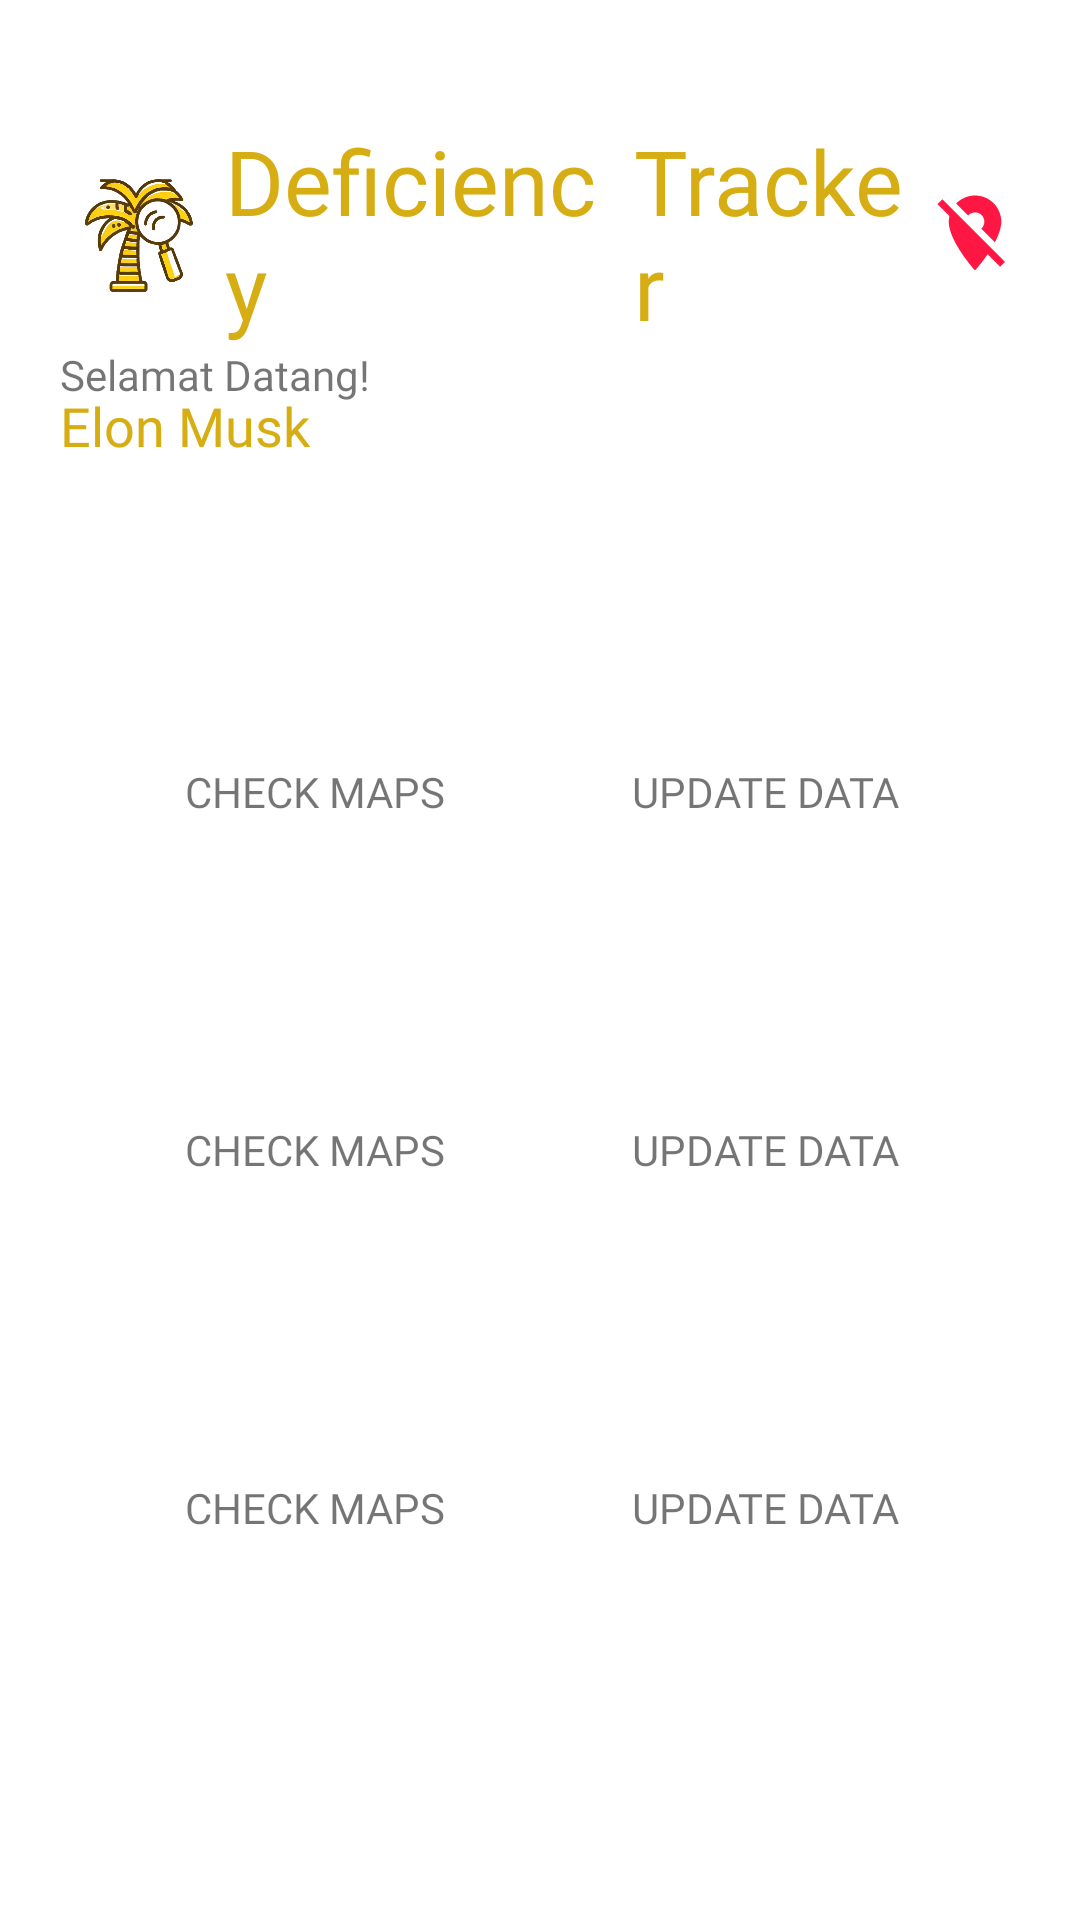

Android layout source for this screen:
<!-- AndroidManifest.xml: activity theme material_whitebar -->
<!-- res/layout/activity_main.xml -->
<?xml version="1.0" encoding="utf-8"?>
<androidx.constraintlayout.widget.ConstraintLayout xmlns:android="http://schemas.android.com/apk/res/android"
    xmlns:app="http://schemas.android.com/apk/res-auto"
    xmlns:tools="http://schemas.android.com/tools"
    android:layout_width="match_parent"
    android:layout_height="match_parent"
    tools:context=".MainActivity"
    android:padding="20dp">

    <include
        android:id="@+id/profile_main"
        layout="@layout/header"
        android:layout_width="match_parent"
        android:layout_height="wrap_content"
        tools:layout_editor_absoluteX="20dp"
        tools:layout_editor_absoluteY="16dp" />

    <ScrollView
        android:layout_marginTop="10dp"
        android:layout_width="0dp"
        android:layout_height="0dp"
        app:layout_constraintBottom_toBottomOf="parent"
        app:layout_constraintEnd_toEndOf="parent"
        app:layout_constraintStart_toStartOf="parent"
        app:layout_constraintTop_toBottomOf="@+id/profile_main"
        android:orientation="vertical">

        <LinearLayout
            android:layout_width="match_parent"
            android:layout_height="wrap_content"
            android:orientation="vertical">
            <include
                android:id="@+id/mapsAndPkKuning"
                android:layout_width="match_parent"
                android:layout_height="wrap_content"
                layout="@layout/icon_grid"/>
            <include
                android:id="@+id/treeAndBlok"
                android:layout_width="match_parent"
                android:layout_height="wrap_content"
                layout="@layout/icon_grid"/>
            <include
                android:id="@+id/dashboardAndIdk"
                android:layout_width="match_parent"
                android:layout_height="wrap_content"
                layout="@layout/icon_grid"/>
        </LinearLayout>

    </ScrollView>

    <include
        android:id="@+id/loadingMain"
        layout="@layout/loading_file_layout"
        android:layout_width="match_parent"
        android:visibility="gone"
        android:layout_height="wrap_content" />

</androidx.constraintlayout.widget.ConstraintLayout>
<!-- res/layout/header.xml (included above) -->
<?xml version="1.0" encoding="utf-8"?>
<androidx.constraintlayout.widget.ConstraintLayout
    android:id="@+id/constraintLayout"
    android:layout_width="match_parent"
    android:layout_height="wrap_content"
    app:layout_constraintEnd_toEndOf="parent"
    app:layout_constraintStart_toStartOf="parent"
    app:layout_constraintTop_toTopOf="parent"
    xmlns:android="http://schemas.android.com/apk/res/android"
    xmlns:app="http://schemas.android.com/apk/res-auto"
    xmlns:tools="http://schemas.android.com/tools">

    <TextView
        android:id="@+id/textView11"
        android:layout_width="wrap_content"
        android:layout_height="wrap_content"
        android:fontFamily="@font/segoeuib"
        android:text="@string/selamat_datang"
        android:textSize="14sp"
        app:layout_constraintStart_toStartOf="parent"
        app:layout_constraintTop_toBottomOf="@+id/linearLayout2"/>

    <TextView
        android:id="@+id/tvUser"
        android:layout_width="wrap_content"
        android:layout_height="wrap_content"
        android:layout_marginTop="-5dp"
        android:fontFamily="@font/seguisb"
        android:text="@string/userDummy"
        android:textColor="@color/yellowMain"
        android:textSize="18sp"
        app:layout_constraintStart_toStartOf="parent"
        app:layout_constraintTop_toBottomOf="@+id/textView11" />

    <LinearLayout
        android:id="@+id/linearLayout2"
        android:layout_width="wrap_content"
        android:layout_height="wrap_content"
        android:layout_marginTop="20dp"
        android:gravity="center"
        android:orientation="horizontal"
        app:layout_constraintStart_toStartOf="parent"
        app:layout_constraintTop_toTopOf="parent">

        <ImageView
            android:id="@+id/imageView"
            android:layout_width="55dp"
            android:layout_height="55dp"
            app:srcCompat="@drawable/main_icon"
            tools:ignore="ContentDescription" />

        <TextView
            android:id="@+id/textView6"
            android:layout_width="wrap_content"
            android:layout_height="wrap_content"
            android:layout_weight="1"
            android:fontFamily="@font/segoeuil"
            android:text="Deficiency"
            android:textColor="@color/yellowMain"
            android:textSize="30sp" />

        <TextView
            android:id="@+id/textView7"
            android:layout_width="wrap_content"
            android:layout_height="wrap_content"
            android:layout_weight="1"
            android:fontFamily="@font/seguisbi"
            android:text="Tracker"
            android:textColor="@color/yellowMain"
            android:textSize="30sp" />

        <ImageView
            android:layout_width="30dp"
            android:layout_height="30dp"
            android:src="@drawable/ic_location_off_black_32dp"
            android:id="@+id/icLocation"
            app:tint="@color/colorRed_A400" />

        <ImageView
            android:visibility="gone"
            android:layout_width="30dp"
            android:layout_height="30dp"
            android:src="@drawable/ic_baseline_sync_24"
            android:id="@+id/icUpdate"
            app:tint="@color/colorMainSSMSPurple" />

    </LinearLayout>

    <ImageView
        android:id="@+id/tvKeluar"
        android:layout_marginTop="30dp"
        android:layout_width="40dp"
        android:layout_height="40dp"
        app:layout_constraintEnd_toEndOf="parent"
        app:layout_constraintTop_toTopOf="parent"
        app:srcCompat="@drawable/ic_baseline_login_24"
        app:tint="@color/colorRed_A400" />

    <LinearLayout
        android:layout_width="wrap_content"
        android:layout_height="wrap_content"
        tools:ignore="MissingConstraints"
        app:layout_constraintBottom_toBottomOf="parent"
        app:layout_constraintStart_toEndOf="@+id/tvUser"
        app:layout_constraintEnd_toEndOf="parent">

        <LinearLayout
            android:layout_width="match_parent"
            android:layout_height="wrap_content"
            android:orientation="vertical">
            <TextView
                android:id="@+id/tv_ver_header"
                android:layout_width="wrap_content"
                android:layout_height="wrap_content"
                android:text=""
                android:textSize="12sp"
                android:layout_marginRight="20dp"
                android:layout_marginLeft="20dp"/>

            <TextView
                android:id="@+id/tv_tanggal"
                android:layout_width="wrap_content"
                android:layout_height="wrap_content"
                android:text=""
                android:textSize="12sp"
                android:layout_marginRight="20dp"
                android:layout_marginLeft="20dp"/>
        </LinearLayout>

    </LinearLayout>

</androidx.constraintlayout.widget.ConstraintLayout>
<!-- res/layout/icon_grid.xml (included above) -->
<?xml version="1.0" encoding="utf-8"?>
<LinearLayout
    xmlns:android="http://schemas.android.com/apk/res/android"
    xmlns:app="http://schemas.android.com/apk/res-auto"
    android:layout_width="match_parent"
    android:layout_height="match_parent"
    android:orientation="horizontal"
    android:weightSum="2"
    android:backgroundTint="@color/white"
    android:background="@color/white"
    android:paddingHorizontal="10dp">

    <androidx.cardview.widget.CardView
        android:id="@+id/cv_grid1"
        android:layout_width="match_parent"
        android:layout_height="wrap_content"
        android:layout_weight="1"
        android:layout_margin="10dp"
        android:outlineSpotShadowColor="@color/white"
        android:outlineAmbientShadowColor="@color/white">

        <LinearLayout
            android:layout_width="match_parent"
            android:layout_height="wrap_content"
            android:orientation="vertical"
            android:gravity="center"
            android:id="@+id/leftIconTap">
            <ImageView
                android:layout_margin="10dp"
                android:layout_width="70dp"
                android:layout_height="70dp"
                android:padding="7dp"
                android:src="@drawable/ic_baseline_sync_24"
                android:background="@drawable/circle"
                android:backgroundTint="@color/yellowMain"
                android:outlineSpotShadowColor="@color/black"
                android:outlineAmbientShadowColor="@color/black"
                android:elevation="5dp"
                android:id="@+id/leftIconSrc"
                app:tint="@color/white" />
            <TextView
                android:paddingHorizontal="10dp"
                android:layout_marginTop="-10dp"
                android:gravity="center"
                android:fontFamily="@font/segoeuib"
                android:layout_width="match_parent"
                android:layout_height="wrap_content"
                android:text="CHECK MAPS"
                android:id="@+id/leftIconDescription"/>
        </LinearLayout>

    </androidx.cardview.widget.CardView>

    <androidx.cardview.widget.CardView
        android:id="@+id/cv_grid2"
        android:layout_width="match_parent"
        android:layout_height="wrap_content"
        android:layout_weight="1"
        android:layout_margin="10dp"
        android:outlineSpotShadowColor="@color/white"
        android:outlineAmbientShadowColor="@color/white">
        <LinearLayout
            android:layout_width="match_parent"
            android:layout_height="wrap_content"
            android:orientation="vertical"
            android:gravity="center"
            android:id="@+id/rightIconTap">
            <ImageView
                android:layout_margin="10dp"
                android:layout_width="70dp"
                android:layout_height="70dp"
                android:padding="7dp"
                android:src="@drawable/ic_baseline_sync_24"
                android:background="@drawable/circle"
                android:backgroundTint="@color/yellowMain"
                android:outlineSpotShadowColor="@color/black"
                android:outlineAmbientShadowColor="@color/black"
                android:elevation="5dp"
                android:id="@+id/rightIconSrc"
                app:tint="@color/white" />
            <TextView
                android:layout_marginTop="-10dp"
                android:gravity="center"
                android:fontFamily="@font/segoeuib"
                android:layout_width="match_parent"
                android:layout_height="wrap_content"
                android:text="UPDATE DATA"
                android:paddingHorizontal="10dp"
                android:id="@+id/rightIconDescription"/>
        </LinearLayout>

    </androidx.cardview.widget.CardView>

</LinearLayout>
<!-- res/layout/loading_file_layout.xml (included above) -->
<?xml version="1.0" encoding="utf-8"?>
<androidx.constraintlayout.widget.ConstraintLayout xmlns:android="http://schemas.android.com/apk/res/android"
    xmlns:app="http://schemas.android.com/apk/res-auto"
    android:id="@+id/constraintFileLoader"
    android:layout_width="match_parent"
    android:layout_height="match_parent"
    android:background="@color/white">

    <com.airbnb.lottie.LottieAnimationView
        android:id="@+id/lottieFileLoader"
        android:layout_width="wrap_content"
        android:layout_height="wrap_content"
        android:layout_centerInParent="true"
        android:background="@color/white"
        app:layout_constraintBottom_toBottomOf="parent"
        app:layout_constraintEnd_toEndOf="parent"
        app:layout_constraintStart_toStartOf="parent"
        app:layout_constraintTop_toTopOf="@+id/linearLayout" />

    <ProgressBar
        android:id="@+id/progressBarFileLoader"
        style="@style/Widget.AppCompat.ProgressBar.Horizontal"
        android:layout_width="match_parent"
        android:layout_height="wrap_content"
        android:layout_alignParentTop="true"
        android:layout_marginStart="24dp"
        android:layout_marginEnd="24dp"
        android:progressTint="@color/colorPrimaryDark"
        app:layout_constraintBottom_toTopOf="@+id/tvHintFileLoader"
        app:layout_constraintEnd_toEndOf="parent"
        app:layout_constraintStart_toStartOf="parent" />

    <TextView
        android:id="@+id/textViewFileLoader"
        android:layout_width="match_parent"
        android:layout_height="wrap_content"
        android:layout_marginStart="24dp"
        android:layout_marginEnd="24dp"
        android:textAlignment="center"
        app:layout_constraintBottom_toTopOf="@+id/progressBarFileLoader"
        app:layout_constraintEnd_toEndOf="parent"
        app:layout_constraintStart_toStartOf="parent" />

    <LinearLayout
        android:id="@+id/linearLayout"
        android:layout_width="match_parent"
        android:layout_height="match_parent"
        android:layout_centerInParent="true"
        android:orientation="horizontal"
        android:weightSum="4"
        app:layout_constraintBottom_toBottomOf="parent"
        app:layout_constraintEnd_toEndOf="parent"
        app:layout_constraintStart_toStartOf="parent"
        app:layout_constraintTop_toTopOf="parent">

        <View
            android:layout_width="0dp"
            android:layout_height="match_parent"
            android:layout_weight="1.5" />

        <ImageView
            android:id="@+id/logoFileLoader"
            android:layout_width="0dp"
            android:layout_height="match_parent"
            android:layout_weight="1"
            android:contentDescription="Logo SSMS" />

        <View
            android:layout_width="0dp"
            android:layout_height="match_parent"
            android:layout_weight="1.5" />

    </LinearLayout>

    <TextView
        android:id="@+id/tvHintFileLoader"
        android:layout_width="wrap_content"
        android:layout_height="wrap_content"
        android:layout_marginStart="32dp"
        android:layout_marginTop="130dp"
        android:layout_marginEnd="32dp"
        android:paddingLeft="20dp"
        android:paddingRight="20dp"
        android:text="@string/update_desc"
        android:textAlignment="center"
        android:textSize="20sp"
        app:layout_constraintEnd_toEndOf="parent"
        app:layout_constraintStart_toStartOf="parent"
        app:layout_constraintTop_toTopOf="parent" />
</androidx.constraintlayout.widget.ConstraintLayout>
<!-- resources referenced by this layout -->
<resources>
  <color name="black">#FF000000</color>
  <color name="colorMainSSMSPurple">#606EB2</color>
  <color name="colorPrimaryDark">#3700B3</color>
  <color name="colorRed_A400">#FF1744</color>
  <color name="white">#FFFFFFFF</color>
  <color name="yellowMain">#D6AE14</color>
  <!-- drawable ic_location_off_black_32dp (drawable) -->
  <vector android:height="32dp" android:viewportHeight="24.0"
      android:viewportWidth="24.0" android:width="32dp" xmlns:android="http://schemas.android.com/apk/res/android">
      <path android:fillColor="#FF000000" android:pathData="M12,6.5c1.38,0 2.5,1.12 2.5,2.5 0,0.74 -0.33,1.39 -0.83,1.85l3.63,3.63c0.98,-1.86 1.7,-3.8 1.7,-5.48 0,-3.87 -3.13,-7 -7,-7 -1.98,0 -3.76,0.83 -5.04,2.15l3.19,3.19c0.46,-0.52 1.11,-0.84 1.85,-0.84zM16.37,16.1l-4.63,-4.63 -0.11,-0.11L3.27,3 2,4.27l3.18,3.18C5.07,7.95 5,8.47 5,9c0,5.25 7,13 7,13s1.67,-1.85 3.38,-4.35L18.73,21 20,19.73l-3.63,-3.63z"/>
  </vector>
  <!-- drawable main_icon: png bitmap (drawable, 135966 bytes) -->
  <string name="selamat_datang">Selamat Datang!</string>
  <string name="update_desc">Pastikan jaringan anda stabil atau matikan jaringan untuk menggunakan mode offline</string>
  <string name="userDummy">Elon Musk</string>
  <style name="material_whitebar" parent="@style/Theme.MaterialComponents.Light.NoActionBar">
          <item name="colorPrimary">@color/colorPrimary</item>
          <item name="colorPrimaryDark">@color/colorPrimaryDark</item>
          <item name="colorAccent">@color/colorAccent</item>
          <item name="android:windowNoTitle">true</item>
          <item name="android:windowActionBar">false</item>
          <item name="android:windowContentOverlay">@null</item>
          <item name="android:windowLightStatusBar">true</item>
          <item name="android:forceDarkAllowed">false</item>
          <item name="android:fitsSystemWindows">false</item>
          <item name="android:windowTranslucentStatus">false</item>
          <item name="android:windowTranslucentNavigation">false</item>
          <item name="android:statusBarColor">@android:color/transparent</item>
          <item name="android:navigationBarColor">@android:color/transparent</item>
          <item name="android:windowLayoutInDisplayCutoutMode">shortEdges</item>
      </style>
  <color name="colorPrimary">#6CC24A</color>
  <color name="colorAccent">#7884F8</color>
</resources>
